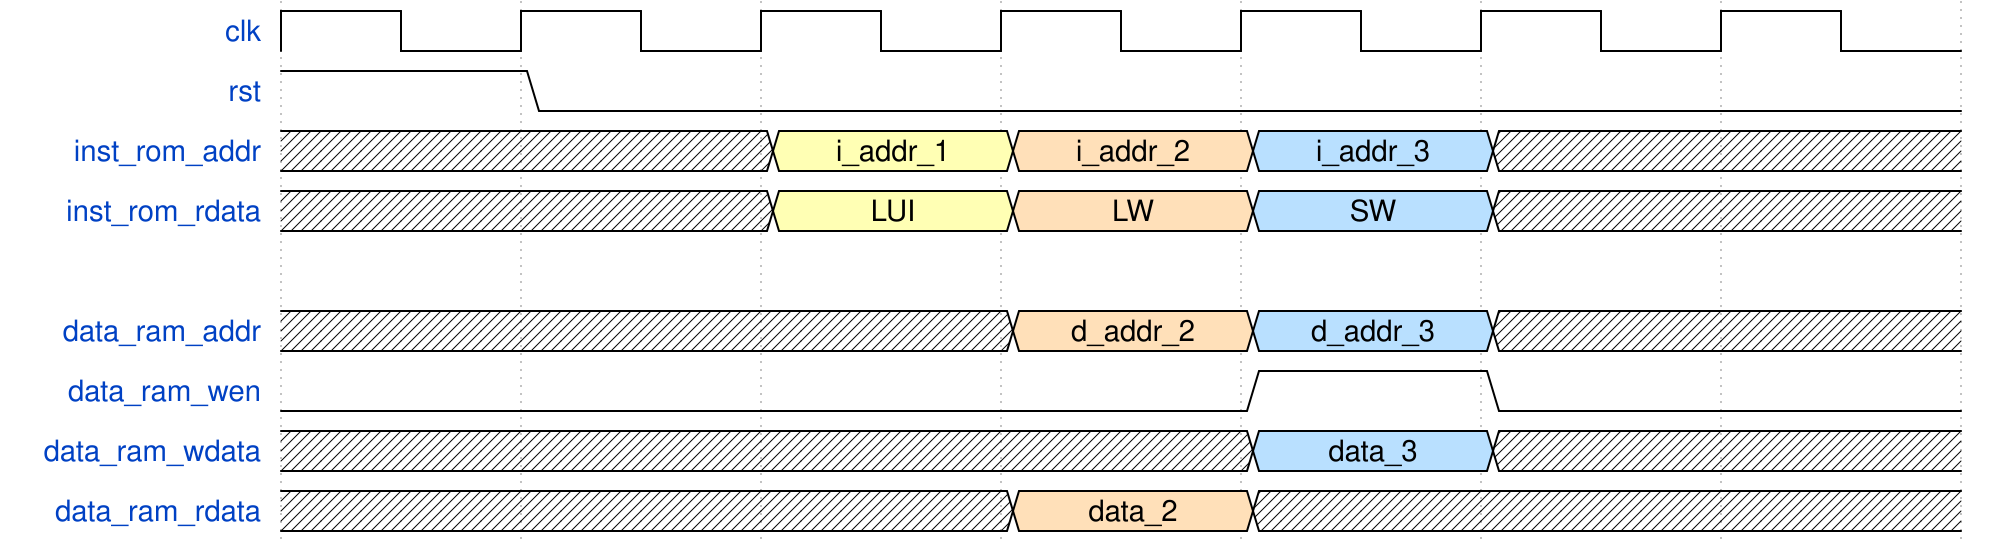

Here is a digital timing diagram. Give the WaveJSON source that produces it.

{signal: [
  {name: 'clk', wave: 'p......'},
  {name: 'rst', wave: '10.....'},
  {name: 'inst_rom_addr', wave: 'x.345x.', data:["i_addr_1", "i_addr_2", "i_addr_3"]},
  {name: 'inst_rom_rdata', wave: 'x.345x.', data: ["LUI","LW", "SW"]},
  {},
  {name: 'data_ram_addr', wave: 'x..45x.', data:["d_addr_2","d_addr_3"]},
  {name: 'data_ram_wen', wave: '0...10.'},
  {name: 'data_ram_wdata', wave: 'x...5x.', data: ["data_3"]},
  {name: 'data_ram_rdata', wave: 'x..4x..', data: ["data_2"]},
], config: {hscale: 3}}
